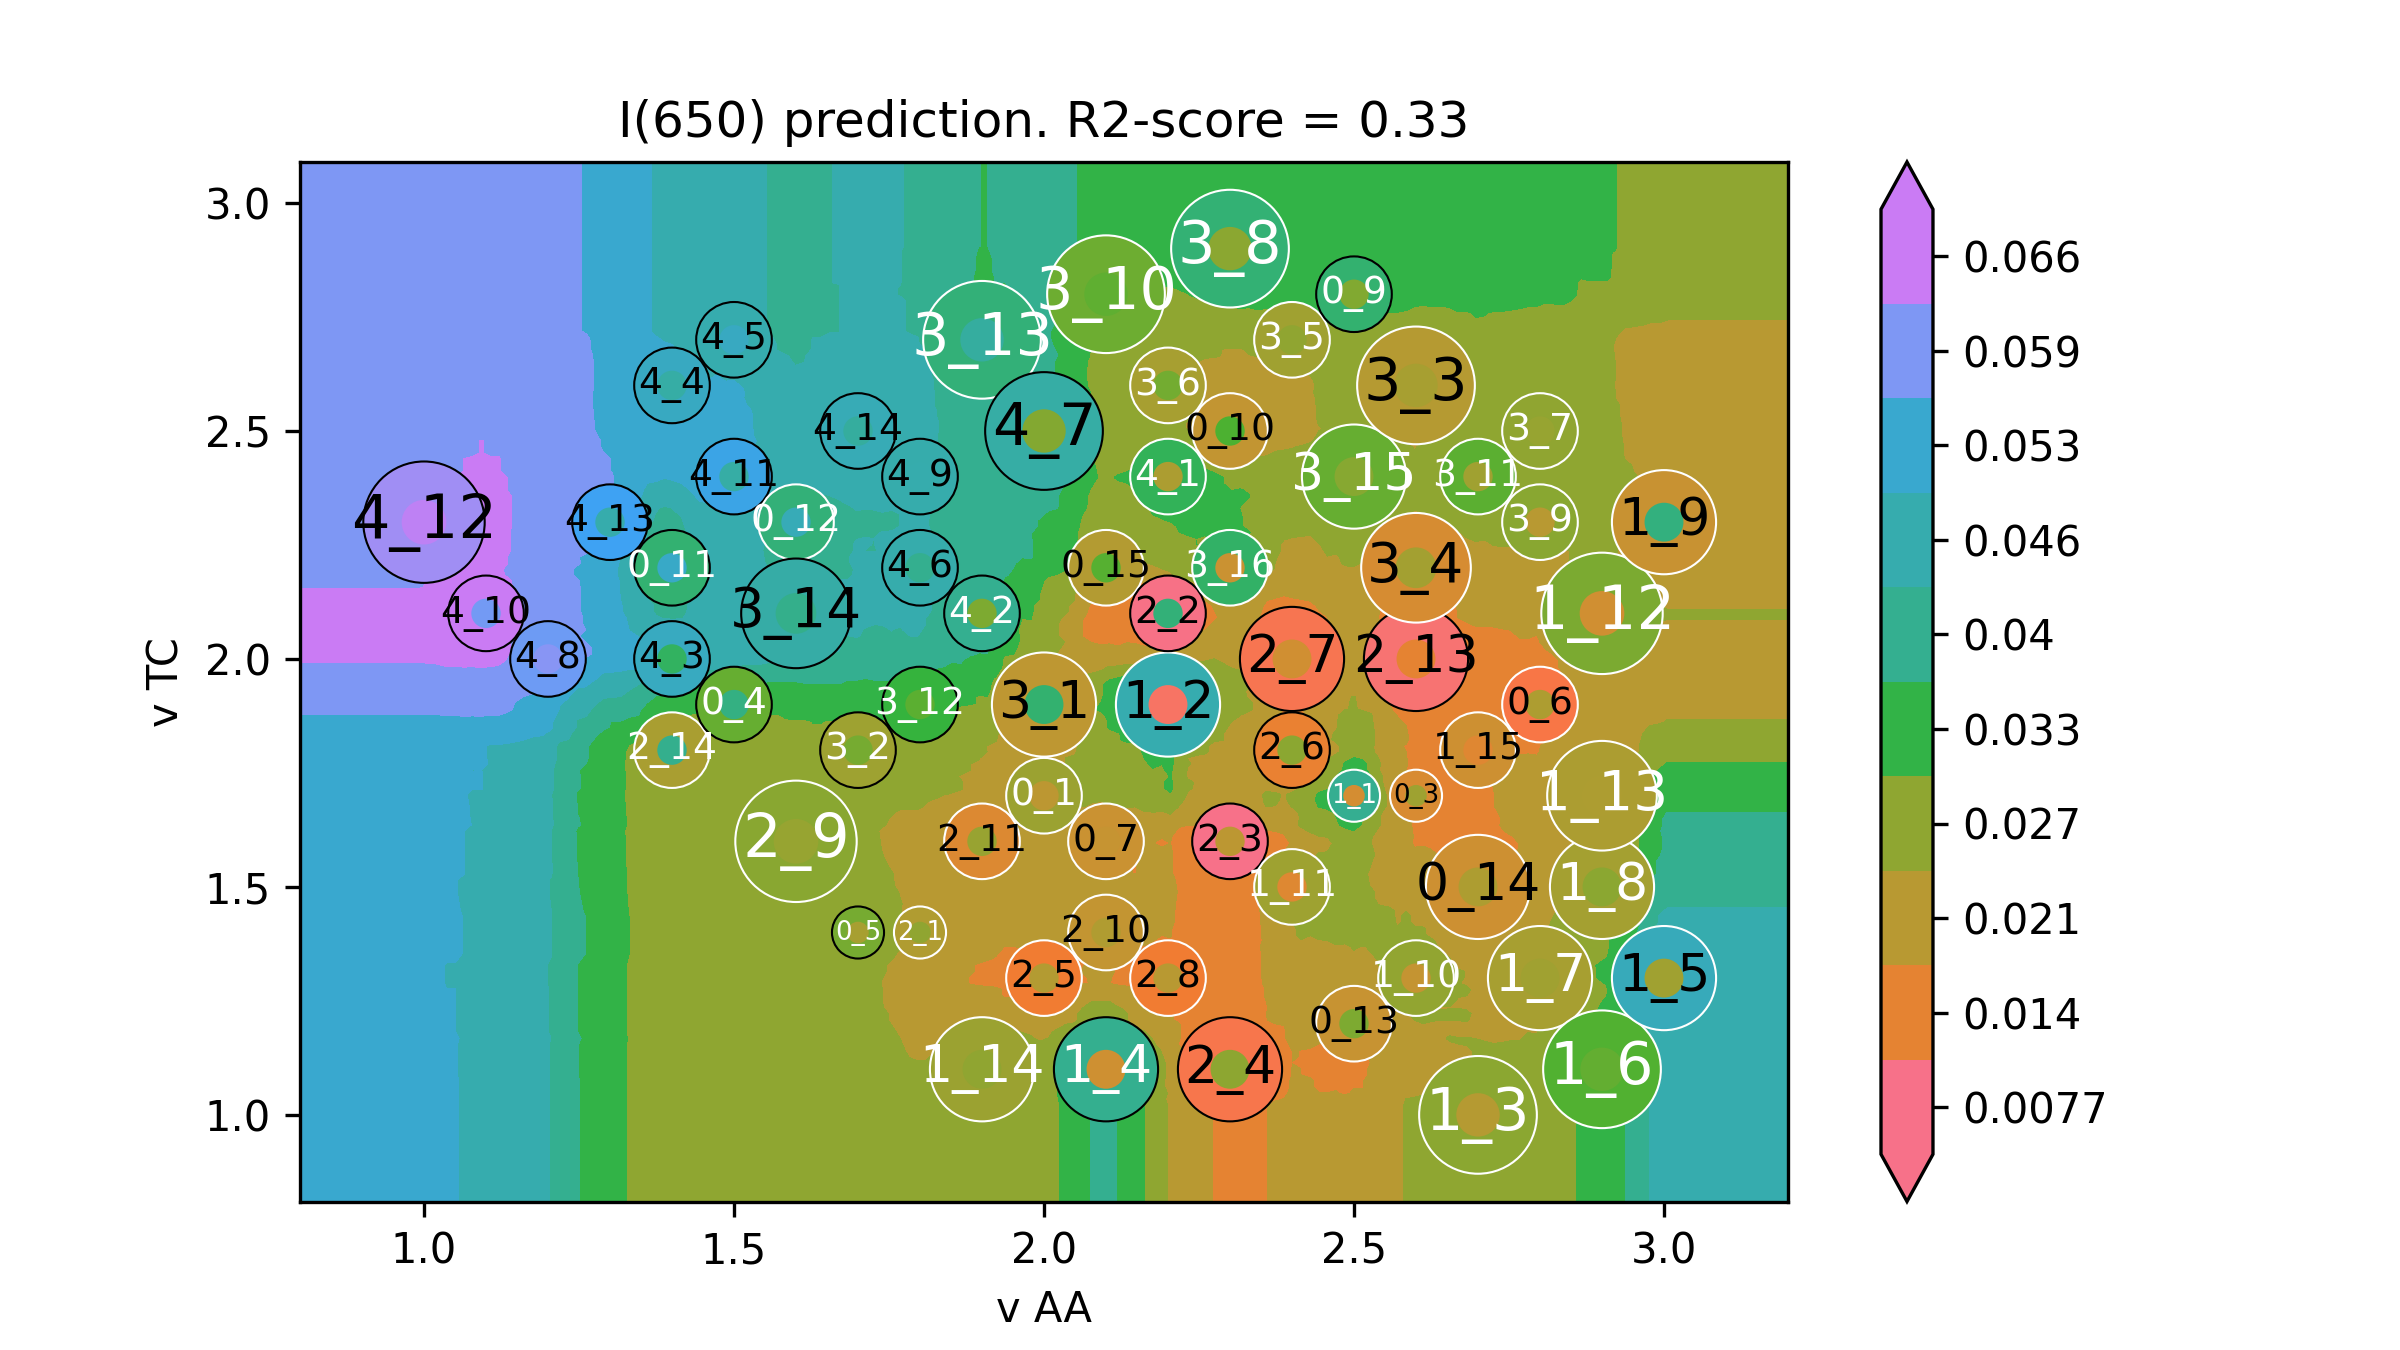

Values plotted in this chart, from the file beside it:
v AA, v TC, I(650)
0.6, 0.62, 0.05114
0.6141, 0.62, 0.05114
0.6281, 0.62, 0.05114
0.6422, 0.62, 0.05114
0.6563, 0.62, 0.05114
0.6704, 0.62, 0.05114
0.6844, 0.62, 0.05114
0.6985, 0.62, 0.05114
0.7126, 0.62, 0.05114
0.7266, 0.62, 0.05114
0.7407, 0.62, 0.05114
0.7548, 0.62, 0.05114
0.7688, 0.62, 0.05114
0.7829, 0.62, 0.05114
0.797, 0.62, 0.05114
0.8111, 0.62, 0.05114
0.8251, 0.62, 0.05114
0.8392, 0.62, 0.05114
0.8533, 0.62, 0.05114
0.8673, 0.62, 0.05114
0.8814, 0.62, 0.05114
0.8955, 0.62, 0.05114
0.9095, 0.62, 0.05114
0.9236, 0.62, 0.05114
0.9377, 0.62, 0.05114
0.9518, 0.62, 0.05114
0.9658, 0.62, 0.05114
0.9799, 0.62, 0.05114
0.994, 0.62, 0.05114
1.008, 0.62, 0.05034
1.022, 0.62, 0.05046
1.036, 0.62, 0.04976
1.05, 0.62, 0.04976
1.064, 0.62, 0.04899
1.078, 0.62, 0.04803
1.092, 0.62, 0.04813
1.107, 0.62, 0.04712
1.121, 0.62, 0.04712
1.135, 0.62, 0.04676
1.149, 0.62, 0.04623
1.163, 0.62, 0.04552
1.177, 0.62, 0.04426
1.191, 0.62, 0.04409
1.205, 0.62, 0.04284
1.219, 0.62, 0.03932
1.233, 0.62, 0.03844
1.247, 0.62, 0.03679
1.261, 0.62, 0.03598
1.275, 0.62, 0.03418
1.289, 0.62, 0.03265
1.304, 0.62, 0.03188
1.318, 0.62, 0.03188
1.332, 0.62, 0.02938
1.346, 0.62, 0.02938
1.36, 0.62, 0.02682
1.374, 0.62, 0.02611
1.388, 0.62, 0.02611
1.402, 0.62, 0.02622
1.416, 0.62, 0.02627
1.43, 0.62, 0.02627
... 39,940 more rows
